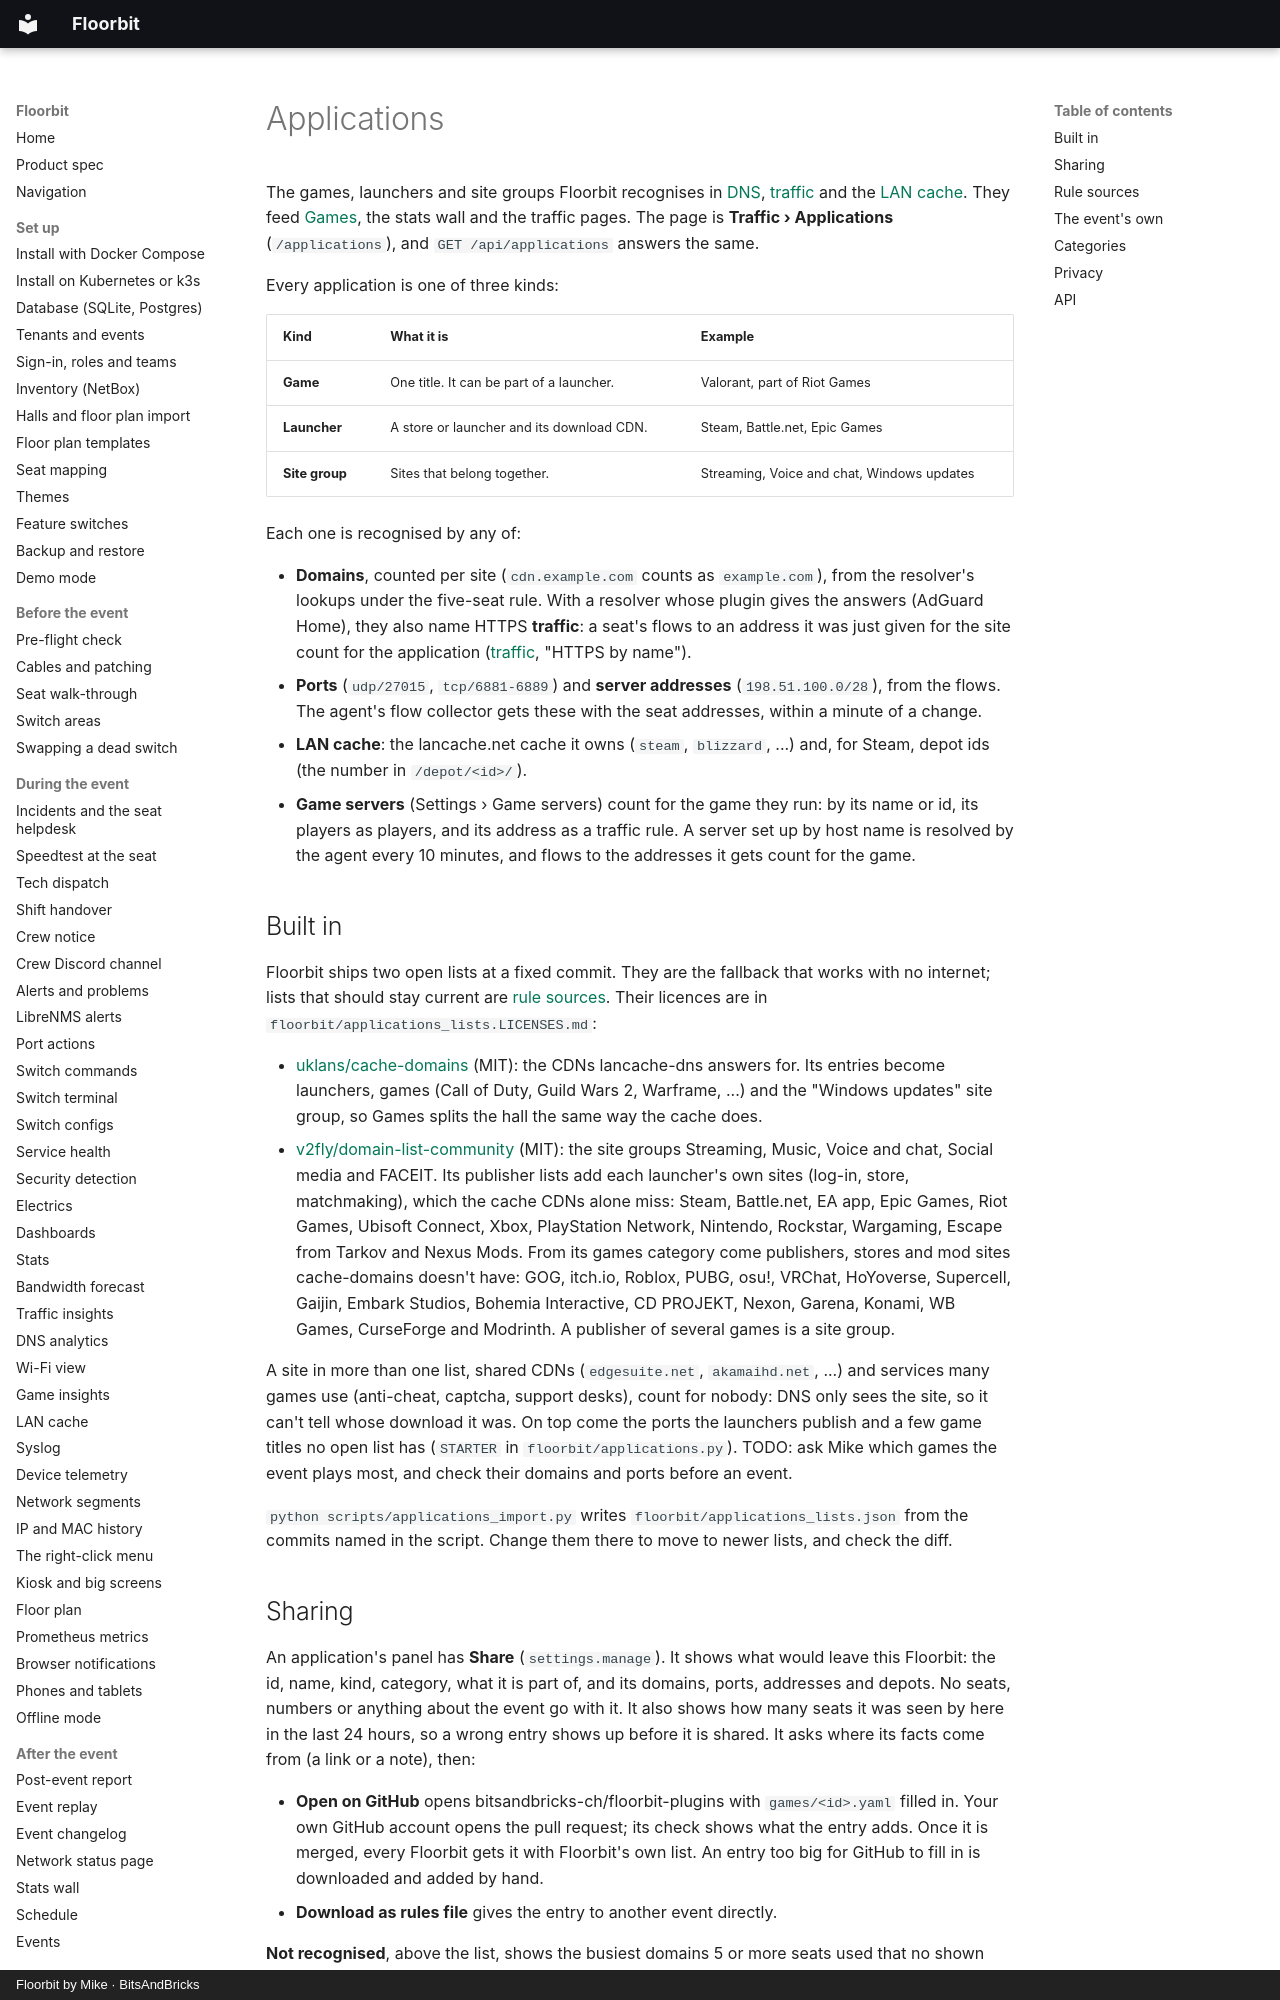

repository: bitsandbricks-ch/floorbit · page: applications/index.html · generator: mkdocs · copyright: Floorbit by Mike · BitsAndBricks

# Applications

The games, launchers and site groups Floorbit recognises in [DNS](dns.md), [traffic](flows.md) and
the [LAN cache](lancache.md). They feed [Games](games.md), the stats wall and the traffic pages. The
page is **Traffic › Applications** (`/applications`), and `GET /api/applications` answers the same.

Every application is one of three kinds:

| Kind | What it is | Example |
| --- | --- | --- |
| **Game** | One title. It can be part of a launcher. | Valorant, part of Riot Games |
| **Launcher** | A store or launcher and its download CDN. | Steam, Battle.net, Epic Games |
| **Site group** | Sites that belong together. | Streaming, Voice and chat, Windows updates |

Each one is recognised by any of:

- **Domains**, counted per site (`cdn.example.com` counts as `example.com`), from the resolver's
  lookups under the five-seat rule. With a resolver whose plugin gives the answers (AdGuard Home),
  they also name HTTPS **traffic**: a seat's flows to an address it was just given for the site count
  for the application ([traffic](flows.md#what-it-shows), "HTTPS by name").
- **Ports** (`udp/27015`, `tcp/6881-6889`) and **server addresses** (`198.51.100.0/28`), from the
  flows. The agent's flow collector gets these with the seat addresses, within a minute of a change.
- **LAN cache**: the lancache.net cache it owns (`steam`, `blizzard`, ...) and, for Steam, depot ids
  (the number in `/depot/<id>/`).
- **Game servers** (Settings › Game servers) count for the game they run: by its name or id, its
  players as players, and its address as a traffic rule. A server set up by host name is resolved by
  the agent every 10 minutes, and flows to the addresses it gets count for the game.

## Built in

Floorbit ships two open lists at a fixed commit. They are the fallback that works with no internet;
lists that should stay current are [rule sources](#rule-sources). Their licences are in
`floorbit/applications_lists.LICENSES.md`:

- [uklans/cache-domains](https://github.com/uklans/cache-domains) (MIT): the CDNs lancache-dns
  answers for. Its entries become launchers, games (Call of Duty, Guild Wars 2, Warframe, ...) and
  the "Windows updates" site group, so Games splits the hall the same way the cache does.
- [v2fly/domain-list-community](https://github.com/v2fly/domain-list-community) (MIT): the site
  groups Streaming, Music, Voice and chat, Social media and FACEIT. Its publisher lists add each
  launcher's own sites (log-in, store, matchmaking), which the cache CDNs alone miss: Steam,
  Battle.net, EA app, Epic Games, Riot Games, Ubisoft Connect, Xbox, PlayStation Network,
  Nintendo, Rockstar, Wargaming, Escape from Tarkov and Nexus Mods. From its games category come
  publishers, stores and mod sites cache-domains doesn't have: GOG, itch.io, Roblox, PUBG, osu!,
  VRChat, HoYoverse, Supercell, Gaijin, Embark Studios, Bohemia Interactive, CD PROJEKT, Nexon,
  Garena, Konami, WB Games, CurseForge and Modrinth. A publisher of several games is a site group.

A site in more than one list, shared CDNs (`edgesuite.net`, `akamaihd.net`, ...) and services
many games use (anti-cheat, captcha, support desks), count for nobody: DNS only sees the site, so it can't tell whose download it was. On top come the ports the
launchers publish and a few game titles no open list has (`STARTER` in `floorbit/applications.py`).
TODO: ask Mike which games the event plays most, and check their domains and ports before an event.

`python scripts/applications_import.py` writes `floorbit/applications_lists.json` from the commits
named in the script. Change them there to move to newer lists, and check the diff.
